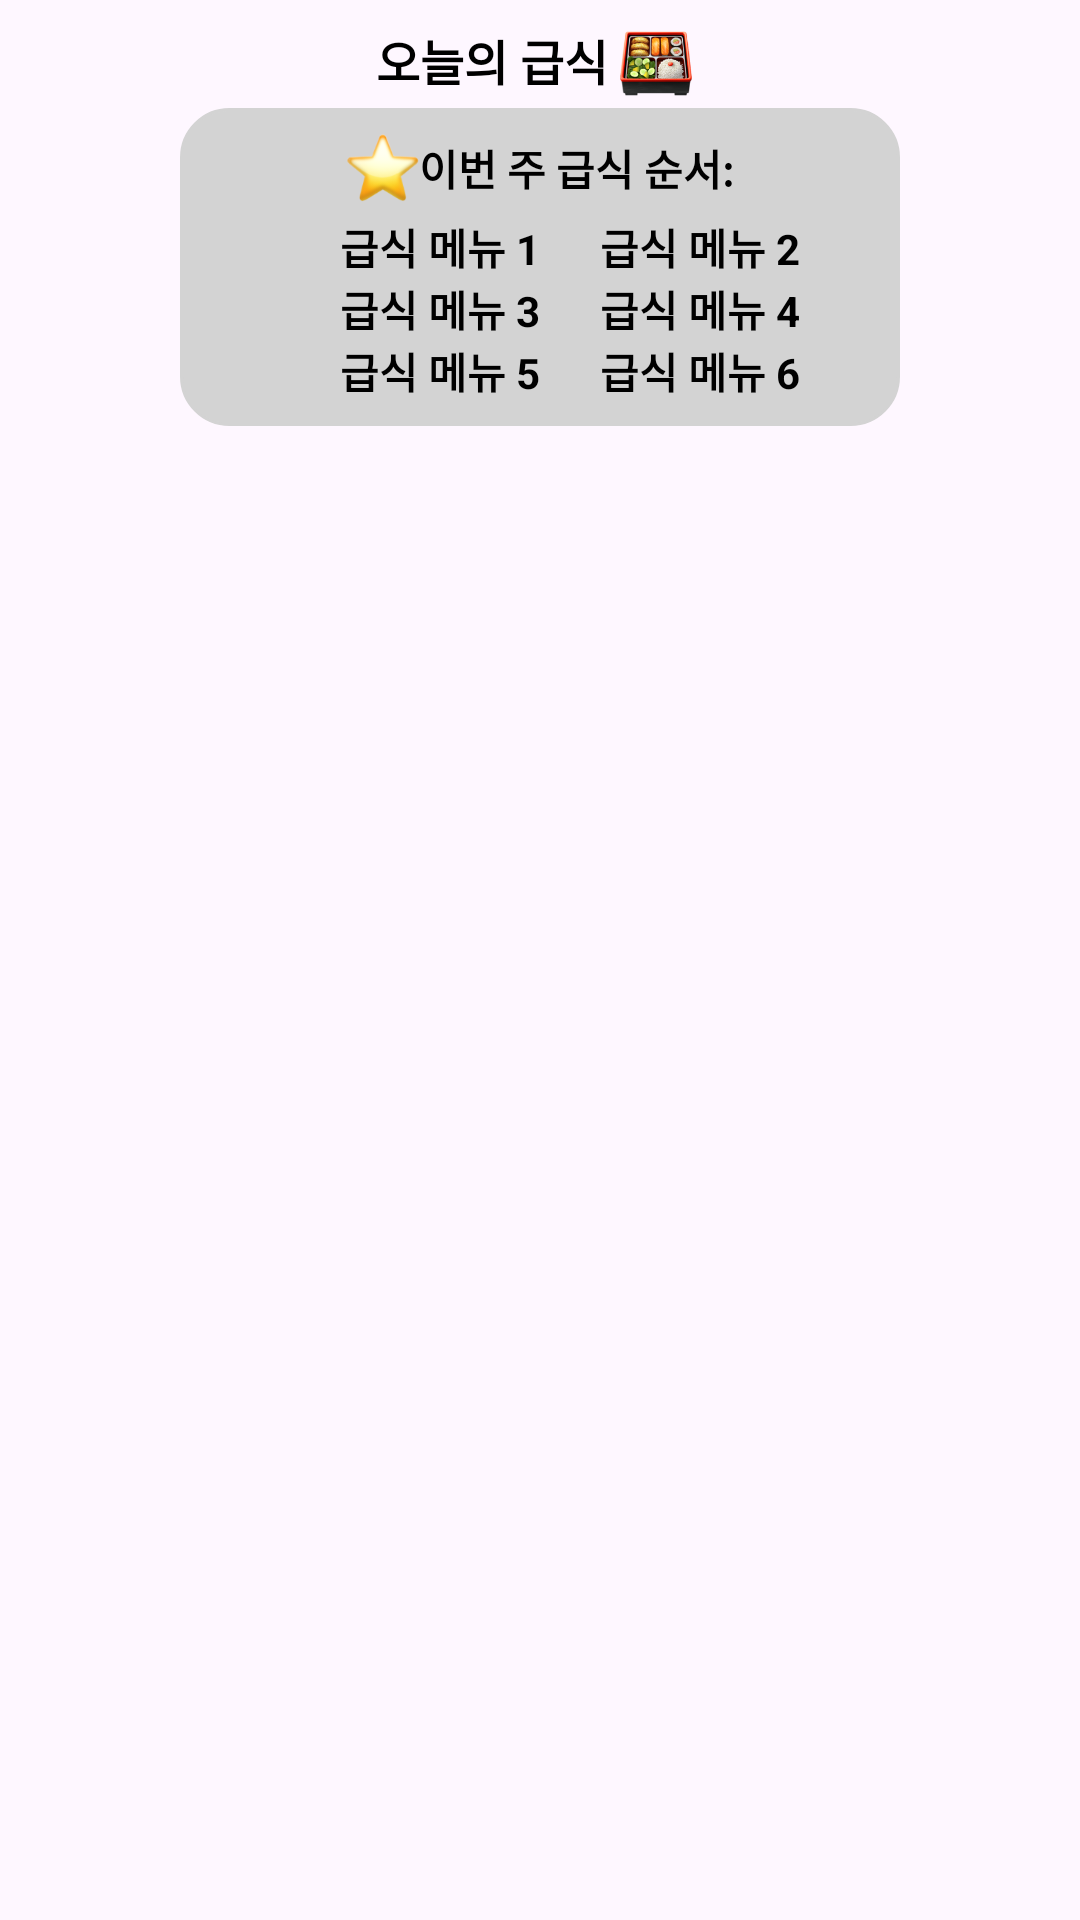

The Android layout XML behind this screen, and the referenced resources:
<!-- AndroidManifest.xml: application theme Theme.KTECH -->
<!-- res/layout/meal_widget.xml -->
<RelativeLayout xmlns:android="http://schemas.android.com/apk/res/android"
    android:layout_width="wrap_content"
    android:layout_height="wrap_content"
    android:padding="8dp"
    android:id="@+id/widget_layout"
    android:background="@drawable/widget_background">

    <LinearLayout
        android:layout_width="match_parent"
        android:layout_height="wrap_content"
        android:orientation="vertical"
        android:gravity="center_horizontal"
        android:layout_centerHorizontal="true">

        <LinearLayout
            android:layout_width="wrap_content"
            android:layout_height="wrap_content"
            android:orientation="horizontal"
            android:gravity="center_vertical">

            <TextView
                android:id="@+id/widget_meal_title"
                android:layout_width="wrap_content"
                android:layout_height="wrap_content"
                android:text="오늘의 급식 "
                android:textSize="16sp"
                android:textColor="@color/black"
                android:textStyle="bold"/>
            <ImageView
                android:id="@+id/widget_meal_icon"
                android:layout_width="24dp"
                android:layout_height="24dp"
                android:src="@drawable/ic_food"
                android:layout_marginEnd="4dp"/>
        </LinearLayout>

        <LinearLayout
            android:layout_width="240dp"
            android:layout_height="wrap_content"
            android:orientation="vertical"
            android:gravity="center_horizontal"
            android:layout_marginTop="4dp"
            android:background="@drawable/rounded_corner_background"
            android:padding="8dp">

            <LinearLayout
                android:layout_width="wrap_content"
                android:layout_height="wrap_content"
                android:orientation="horizontal"
                android:gravity="center_vertical">
                <ImageView
                    android:id="@+id/widget_meal_star"
                    android:layout_width="24dp"
                    android:layout_height="24dp"
                    android:src="@drawable/ic_star"
                    android:layout_marginStart="4dp"/>
                <TextView
                    android:id="@+id/widget_meal_order"
                    android:layout_width="wrap_content"
                    android:layout_height="wrap_content"
                    android:text="이번 주 급식 순서: "
                    android:textColor="@color/black"
                    android:textStyle="bold"
                    android:textSize="14sp"/>
            </LinearLayout>

            <GridLayout
                android:layout_width="wrap_content"
                android:layout_height="wrap_content"
                android:columnCount="2"
                android:rowCount="3"
                android:layout_marginTop="4dp"
                android:layout_gravity="center">

                <LinearLayout
                    android:layout_width="wrap_content"
                    android:layout_height="wrap_content"
                    android:orientation="horizontal"
                    android:gravity="center_vertical">
                    <ImageView
                        android:id="@+id/widget_meal_icon1"
                        android:layout_width="16dp"
                        android:layout_height="16dp"
                        android:src="@drawable/ic_circle"
                        android:layout_marginEnd="4dp"/>
                    <TextView
                        android:id="@+id/widget_meal_text1"
                        android:layout_width="wrap_content"
                        android:layout_height="wrap_content"
                        android:text="급식 메뉴 1"
                        android:textStyle="bold"
                        android:textColor="@color/black"
                        android:textSize="14sp" />
                </LinearLayout>

                <LinearLayout
                    android:layout_width="wrap_content"
                    android:layout_height="wrap_content"
                    android:orientation="horizontal"
                    android:gravity="center_vertical">
                    <ImageView
                        android:id="@+id/widget_meal_icon2"
                        android:layout_width="16dp"
                        android:layout_height="16dp"
                        android:src="@drawable/ic_circle"
                        android:layout_marginEnd="4dp"/>
                    <TextView
                        android:id="@+id/widget_meal_text2"
                        android:layout_width="wrap_content"
                        android:layout_height="wrap_content"
                        android:text="급식 메뉴 2"
                        android:textStyle="bold"
                        android:textSize="14sp"
                        android:textColor="@color/black"/>
                </LinearLayout>

                <LinearLayout
                    android:layout_width="wrap_content"
                    android:layout_height="wrap_content"
                    android:orientation="horizontal"
                    android:gravity="center_vertical">
                    <ImageView
                        android:id="@+id/widget_meal_icon3"
                        android:layout_width="16dp"
                        android:layout_height="16dp"
                        android:src="@drawable/ic_circle"
                        android:layout_marginEnd="4dp"/>
                    <TextView
                        android:id="@+id/widget_meal_text3"
                        android:layout_width="wrap_content"
                        android:layout_height="wrap_content"
                        android:text="급식 메뉴 3"
                        android:textStyle="bold"
                        android:textSize="14sp"
                        android:textColor="@color/black"/>
                </LinearLayout>

                <LinearLayout
                    android:layout_width="wrap_content"
                    android:layout_height="wrap_content"
                    android:orientation="horizontal"
                    android:gravity="center_vertical">
                    <ImageView
                        android:id="@+id/widget_meal_icon4"
                        android:layout_width="16dp"
                        android:layout_height="16dp"
                        android:src="@drawable/ic_circle"
                        android:layout_marginEnd="4dp"/>
                    <TextView
                        android:id="@+id/widget_meal_text4"
                        android:layout_width="wrap_content"
                        android:layout_height="wrap_content"
                        android:text="급식 메뉴 4"
                        android:textStyle="bold"
                        android:textSize="14sp"
                        android:textColor="@color/black"/>
                </LinearLayout>

                <LinearLayout
                    android:layout_width="wrap_content"
                    android:layout_height="wrap_content"
                    android:orientation="horizontal"
                    android:gravity="center_vertical">
                    <ImageView
                        android:id="@+id/widget_meal_icon5"
                        android:layout_width="16dp"
                        android:layout_height="16dp"
                        android:src="@drawable/ic_circle"
                        android:layout_marginEnd="4dp"/>
                    <TextView
                        android:id="@+id/widget_meal_text5"
                        android:layout_width="wrap_content"
                        android:layout_height="wrap_content"
                        android:text="급식 메뉴 5"
                        android:textStyle="bold"
                        android:textSize="14sp"
                        android:textColor="@color/black"/>
                </LinearLayout>

                <LinearLayout
                    android:layout_width="wrap_content"
                    android:layout_height="wrap_content"
                    android:orientation="horizontal"
                    android:gravity="center_vertical">
                    <ImageView
                        android:id="@+id/widget_meal_icon6"
                        android:layout_width="16dp"
                        android:layout_height="16dp"
                        android:src="@drawable/ic_circle"
                        android:layout_marginEnd="4dp"/>
                    <TextView
                        android:id="@+id/widget_meal_text6"
                        android:layout_width="wrap_content"
                        android:layout_height="wrap_content"
                        android:text="급식 메뉴 6"
                        android:textStyle="bold"
                        android:textSize="14sp"
                        android:textColor="@color/black"/>
                </LinearLayout>
            </GridLayout>
        </LinearLayout>
    </LinearLayout>
</RelativeLayout>
<!-- resources referenced by this layout -->
<resources>
  <color name="black">#000000</color>
  <!-- drawable ic_food: png bitmap (drawable, 39363 bytes) -->
  <!-- drawable ic_star: png bitmap (drawable, 12299 bytes) -->
  <!-- drawable rounded_corner_background (drawable) -->
  <?xml version="1.0" encoding="utf-8"?>
  <shape xmlns:android="http://schemas.android.com/apk/res/android">
      <solid android:color="@color/gray" />
      <corners android:radius="16dp" />
      <stroke android:width="1dp" android:color="@color/gray" />
  </shape>
  <style name="Theme.KTECH" parent="Base.Theme.KTECH" />
  <color name="gray">#D3D3D3</color>
  <style name="Base.Theme.KTECH" parent="Theme.Material3.DayNight.NoActionBar">
          
      </style>
</resources>
